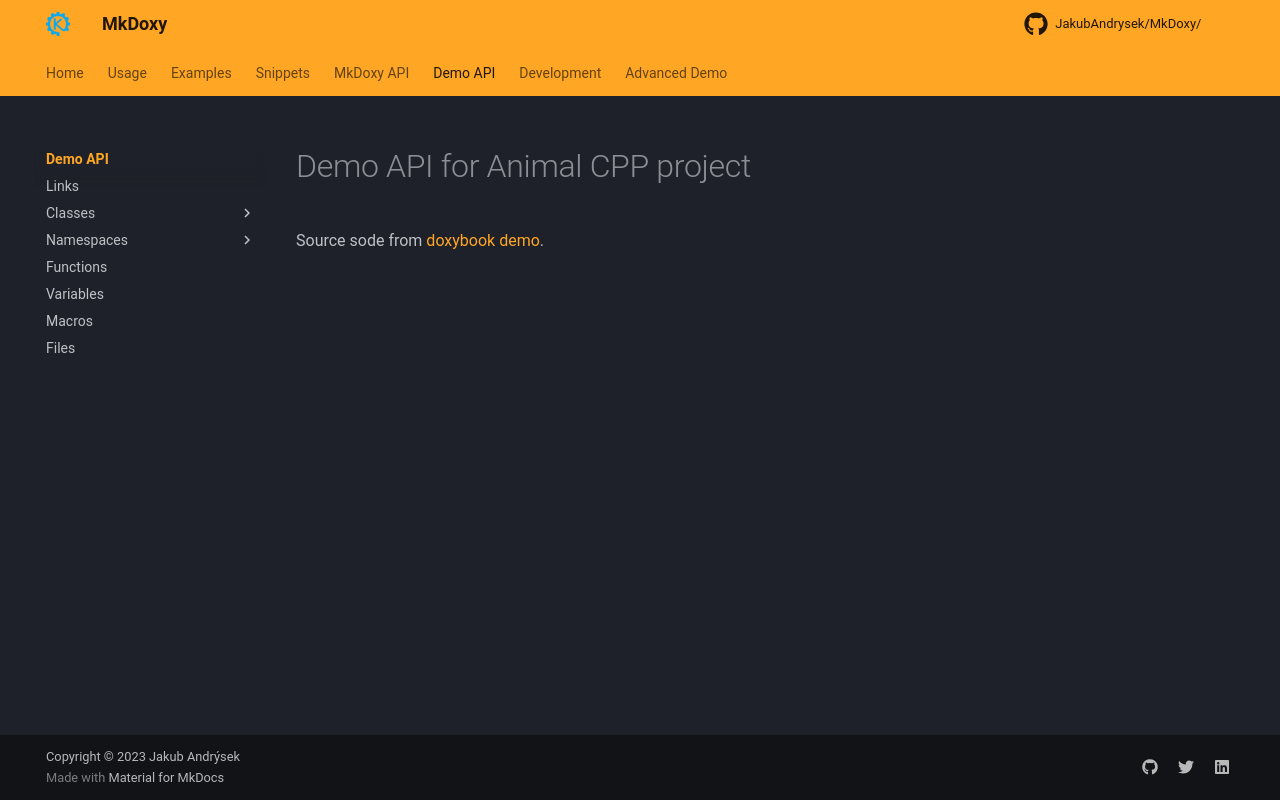

repository: JakubAndrysek/MkDoxy · page: animal/index.html · generator: mkdocs

# Demo API for Animal CPP project

Source sode from [doxybook demo](https://github.com/matusnovak/doxybook/tree/master/example/src).
